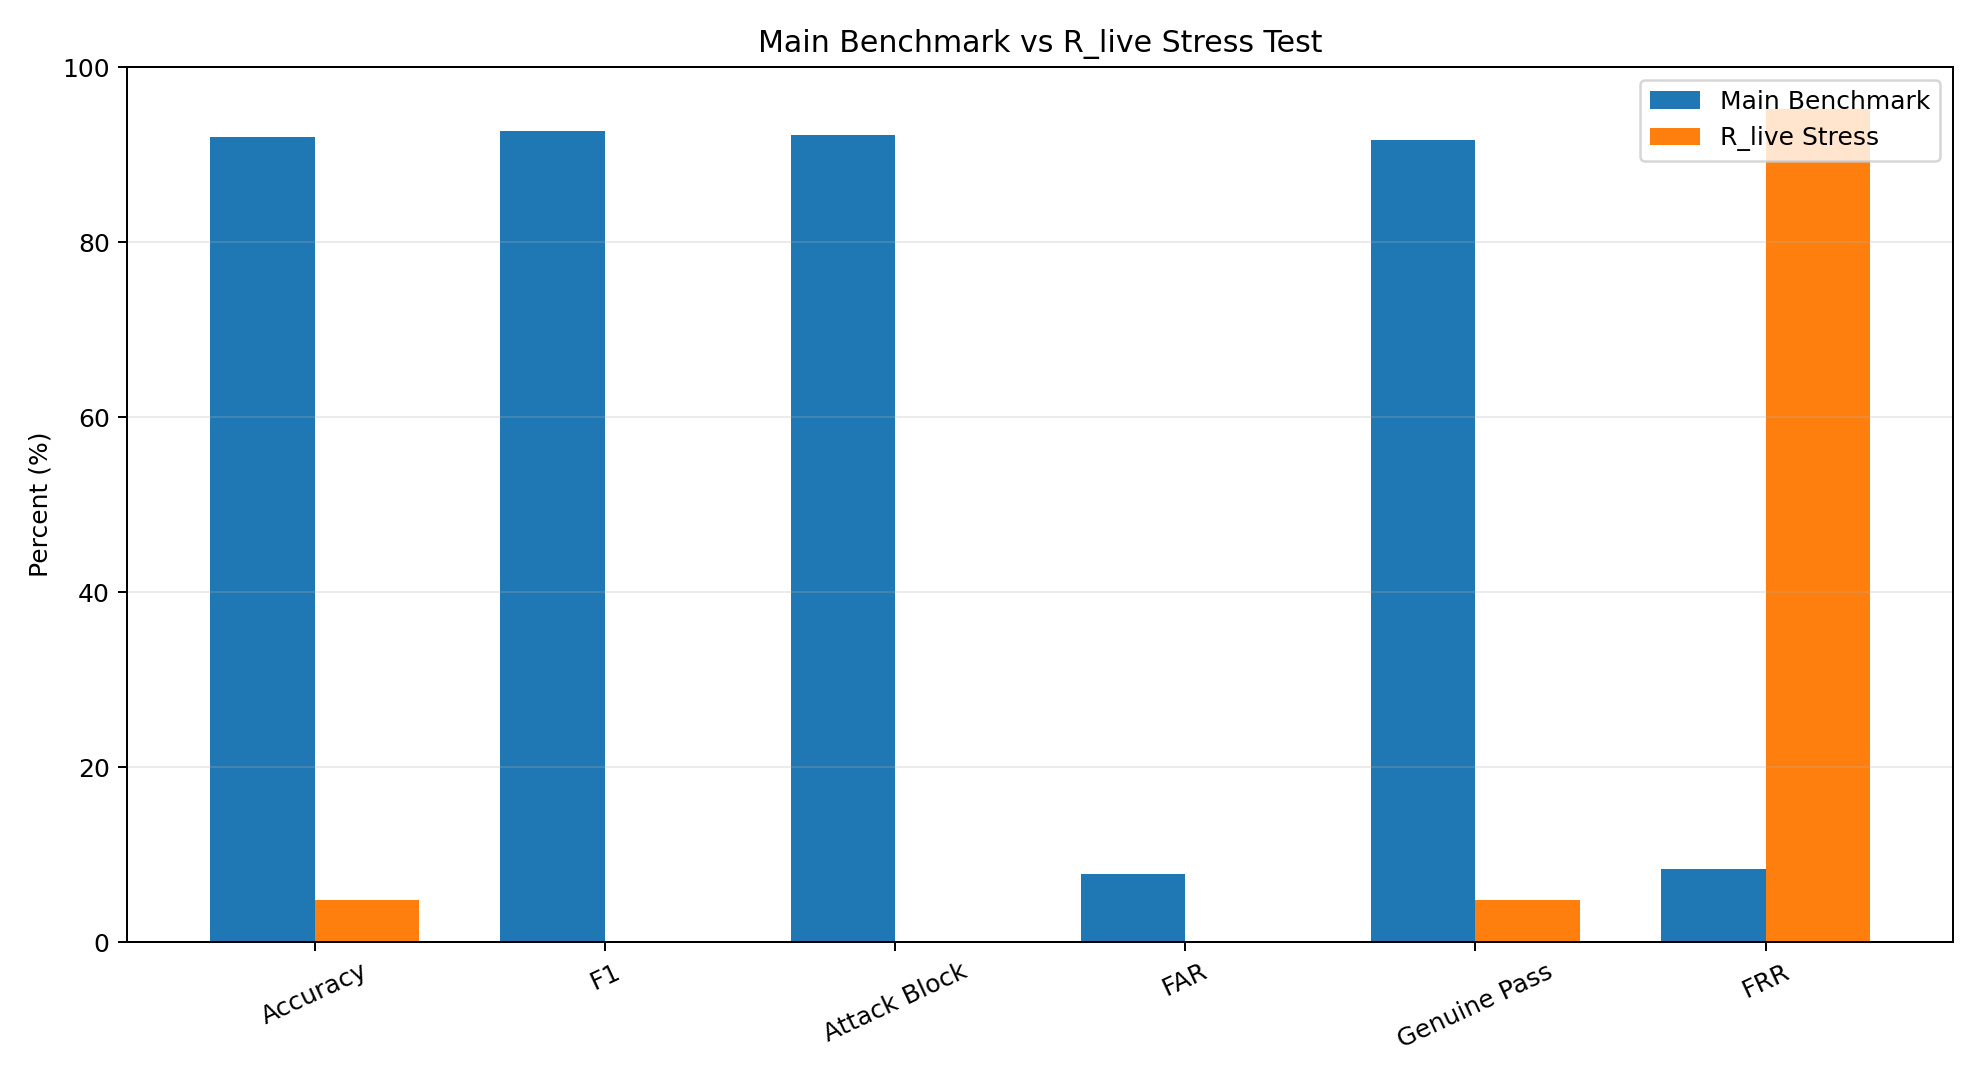

Values plotted in this chart, from the file beside it:
benchmark, included_sources, n, tn, fp, fn, tp, accuracy, precision_spoof, recall_spoof, f1_spoof, attack_block_rate, attack_pass_rate, genuine_pass_rate, frr_genuine_reject_rate
Main Benchmark, S_dataset_sequence, ATK_external_clip, 162, 66, 6, 7, 83, 0.9198, 0.9326, 0.9222, 0.9274, 0.9222, 0.07778, 0.9167, 0.08333
R_live Stress Test, R_live_clip, 21, 1, 20, 0, 0, 0.04762, 0.0, 0.0, 0.0, 0.0, 0.0, 0.04762, 0.9524
